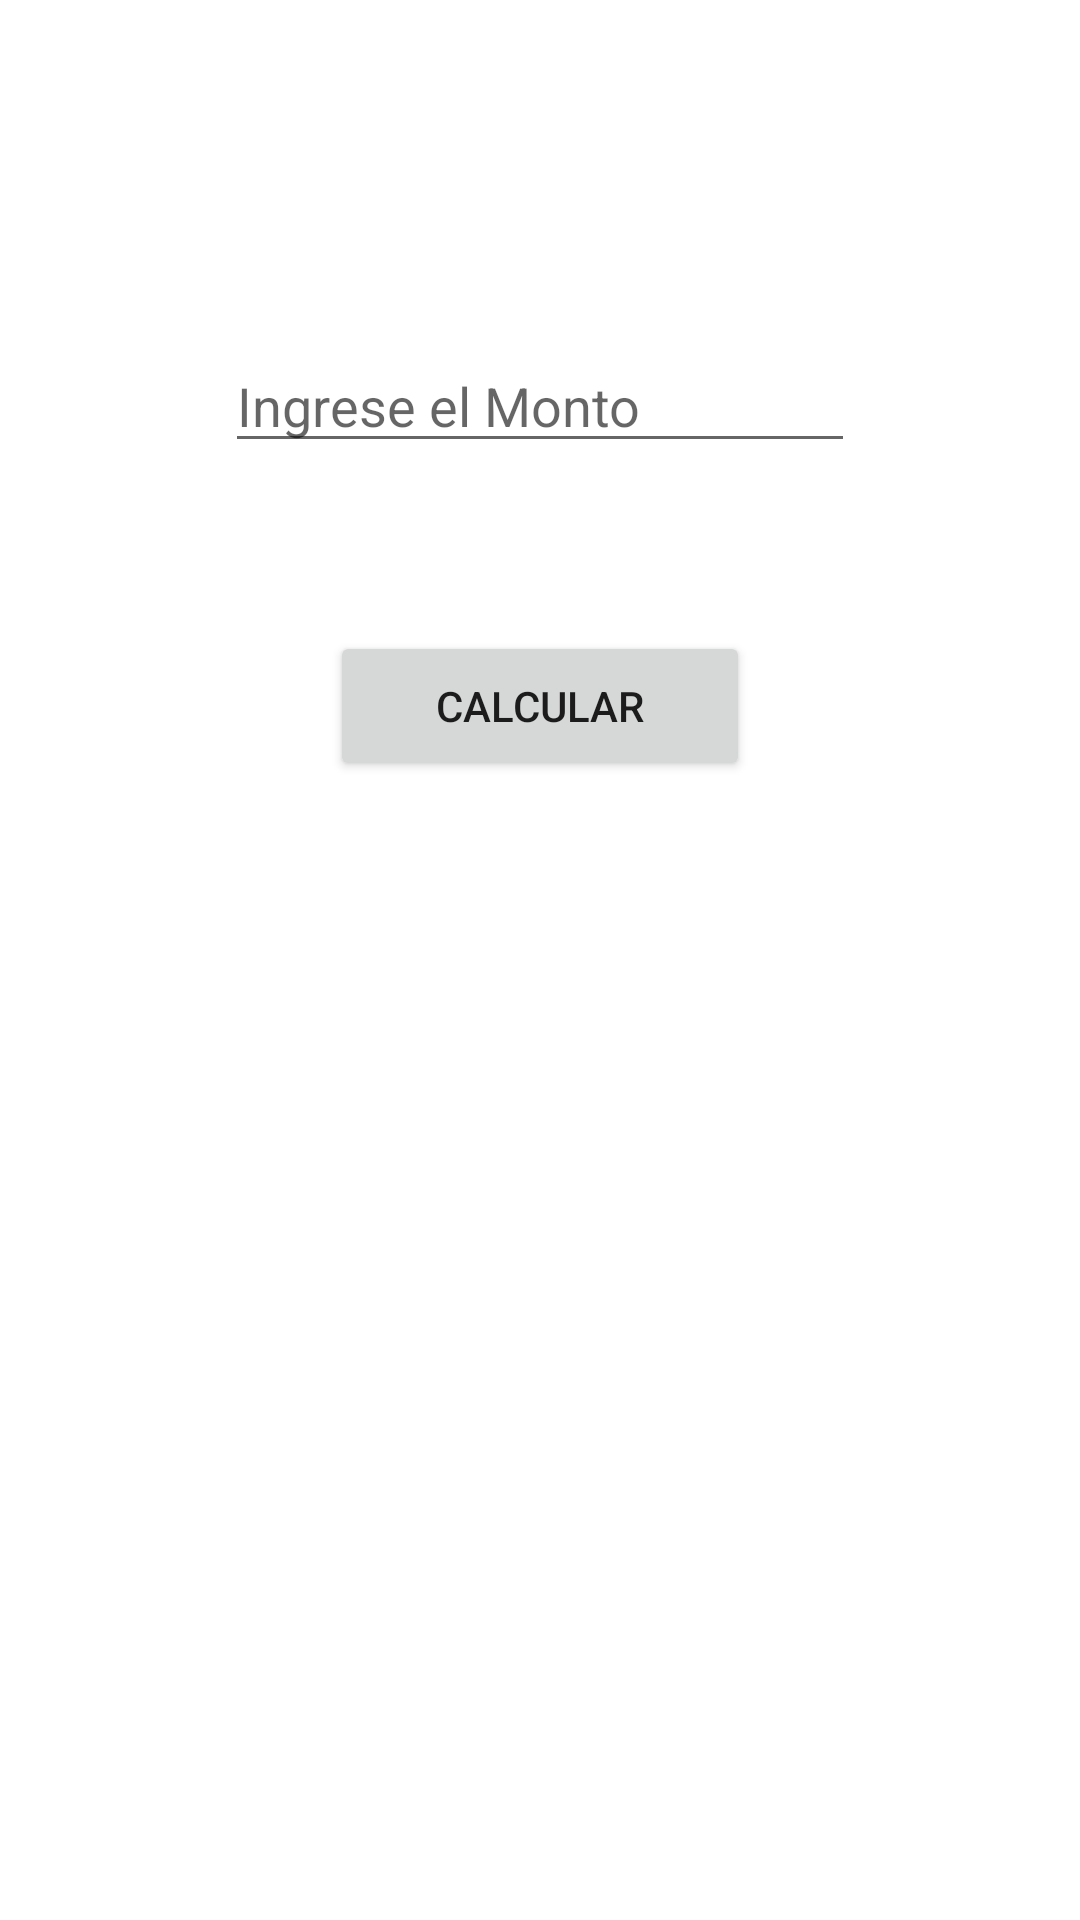

Produce the Android XML layout that renders to this screen, including the resource entries it uses.
<!-- AndroidManifest.xml: application theme Theme.TDPA_3P_PR01 -->
<!-- res/layout/activity_main.xml -->
<?xml version="1.0" encoding="utf-8"?>
<androidx.constraintlayout.widget.ConstraintLayout xmlns:android="http://schemas.android.com/apk/res/android"
    xmlns:app="http://schemas.android.com/apk/res-auto"
    xmlns:tools="http://schemas.android.com/tools"
    android:layout_width="match_parent"
    android:layout_height="match_parent"
    tools:context=".MainActivity">

    <Button
        android:id="@+id/btnCalcular"
        android:layout_width="140dp"
        android:layout_height="50dp"
        android:layout_marginTop="56dp"
        android:text="Calcular"
        app:layout_constraintEnd_toEndOf="parent"
        app:layout_constraintStart_toStartOf="parent"
        app:layout_constraintTop_toBottomOf="@+id/txtMonto" />

    <EditText
        android:id="@+id/txtMonto"
        android:layout_width="wrap_content"
        android:layout_height="wrap_content"
        android:layout_marginTop="113dp"
        android:ems="10"
        android:hint="Ingrese el Monto"
        android:inputType="number"
        app:layout_constraintEnd_toEndOf="parent"
        app:layout_constraintStart_toStartOf="parent"
        app:layout_constraintTop_toTopOf="parent" />
</androidx.constraintlayout.widget.ConstraintLayout>
<!-- resources referenced by this layout -->
<resources>
  <style name="Theme.TDPA_3P_PR01" parent="Theme.MaterialComponents.DayNight.DarkActionBar">
          
          <item name="colorPrimary">@color/purple_500</item>
          <item name="colorPrimaryVariant">@color/purple_700</item>
          <item name="colorOnPrimary">@color/white</item>
          
          <item name="colorSecondary">@color/teal_200</item>
          <item name="colorSecondaryVariant">@color/teal_700</item>
          <item name="colorOnSecondary">@color/black</item>
          
          <item name="android:statusBarColor" tools:targetApi="l">?attr/colorPrimaryVariant</item>
          
      </style>
  <!-- not gathered from this repository: default colours our renderer supplied (Android Studio template values) -->
  <color name="purple_500">#FF6200EE</color>
  <color name="purple_700">#FF3700B3</color>
  <color name="teal_200">#FF03DAC5</color>
  <color name="teal_700">#FF018786</color>
  <color name="black">#FF000000</color>
  <color name="white">#FFFFFFFF</color>
</resources>
